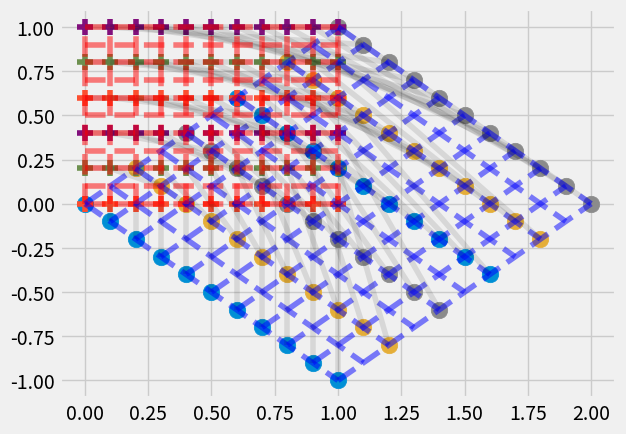

Reproduce this figure in Python.
import matplotlib.pyplot as plt
import matplotlib as mpl
from mpl_toolkits.mplot3d import axes3d
from matplotlib import cm
import matplotlib.animation as animation
import numpy as np

mpl.style.use('fivethirtyeight')

line = np.linspace(0,1,101)
tr = np.diag(np.linspace(0,1,11))
matx = np.matmul(tr,np.ones([11,101]))
maty = np.ones([11,101])*line
def sigmoid(rt):
    return 1/(1+np.exp(-rt))
def space_tor(xx,yy):
    mx=[]
    my=[]
    for x,y in zip(xx,yy):
        #mat=np.array([[  5.77201366,  15.21472645],
                      #[  5.71933556,  15.44914627]])
        mat=np.array([[1,-1],
                      [1,1]])
        cst=np.array([-9.6760664  -7.46796703])
        re=np.matmul(np.array([x,y]),mat)
        mx.append(re[0])
        my.append(re[1])
    return np.array(mx),np.array(my)

for itr in range(len(matx)):
    xx1,yy1 = space_tor(matx[itr],maty[itr])
    xx2,yy2 = space_tor(maty[itr],matx[itr])
    cont=0
    for x1,x2,x3,x4 in zip(xx1,yy1,matx[itr],maty[itr]):
        if(cont%20==0):
            plt.plot([x1,x3],[x2,x4],alpha=0.1,c='k')
            plt.scatter([x1],[x2],marker='o',s=140)
            plt.scatter([x3],[x4],marker='+',s=140)
        cont+=1
    xx1,yy1 = space_tor(matx[itr],maty[itr])
    xx2,yy2 = space_tor(maty[itr],matx[itr])
    plt.plot(matx[itr],maty[itr],'--',c='r',alpha=0.5)
    plt.plot(maty[itr],matx[itr],'--',c='r',alpha=0.5)
    plt.plot(xx1,yy1,'--',c='b',alpha=0.5)
    plt.plot(xx2,yy2,'--',c='b',alpha=0.5)
plt.show()               
